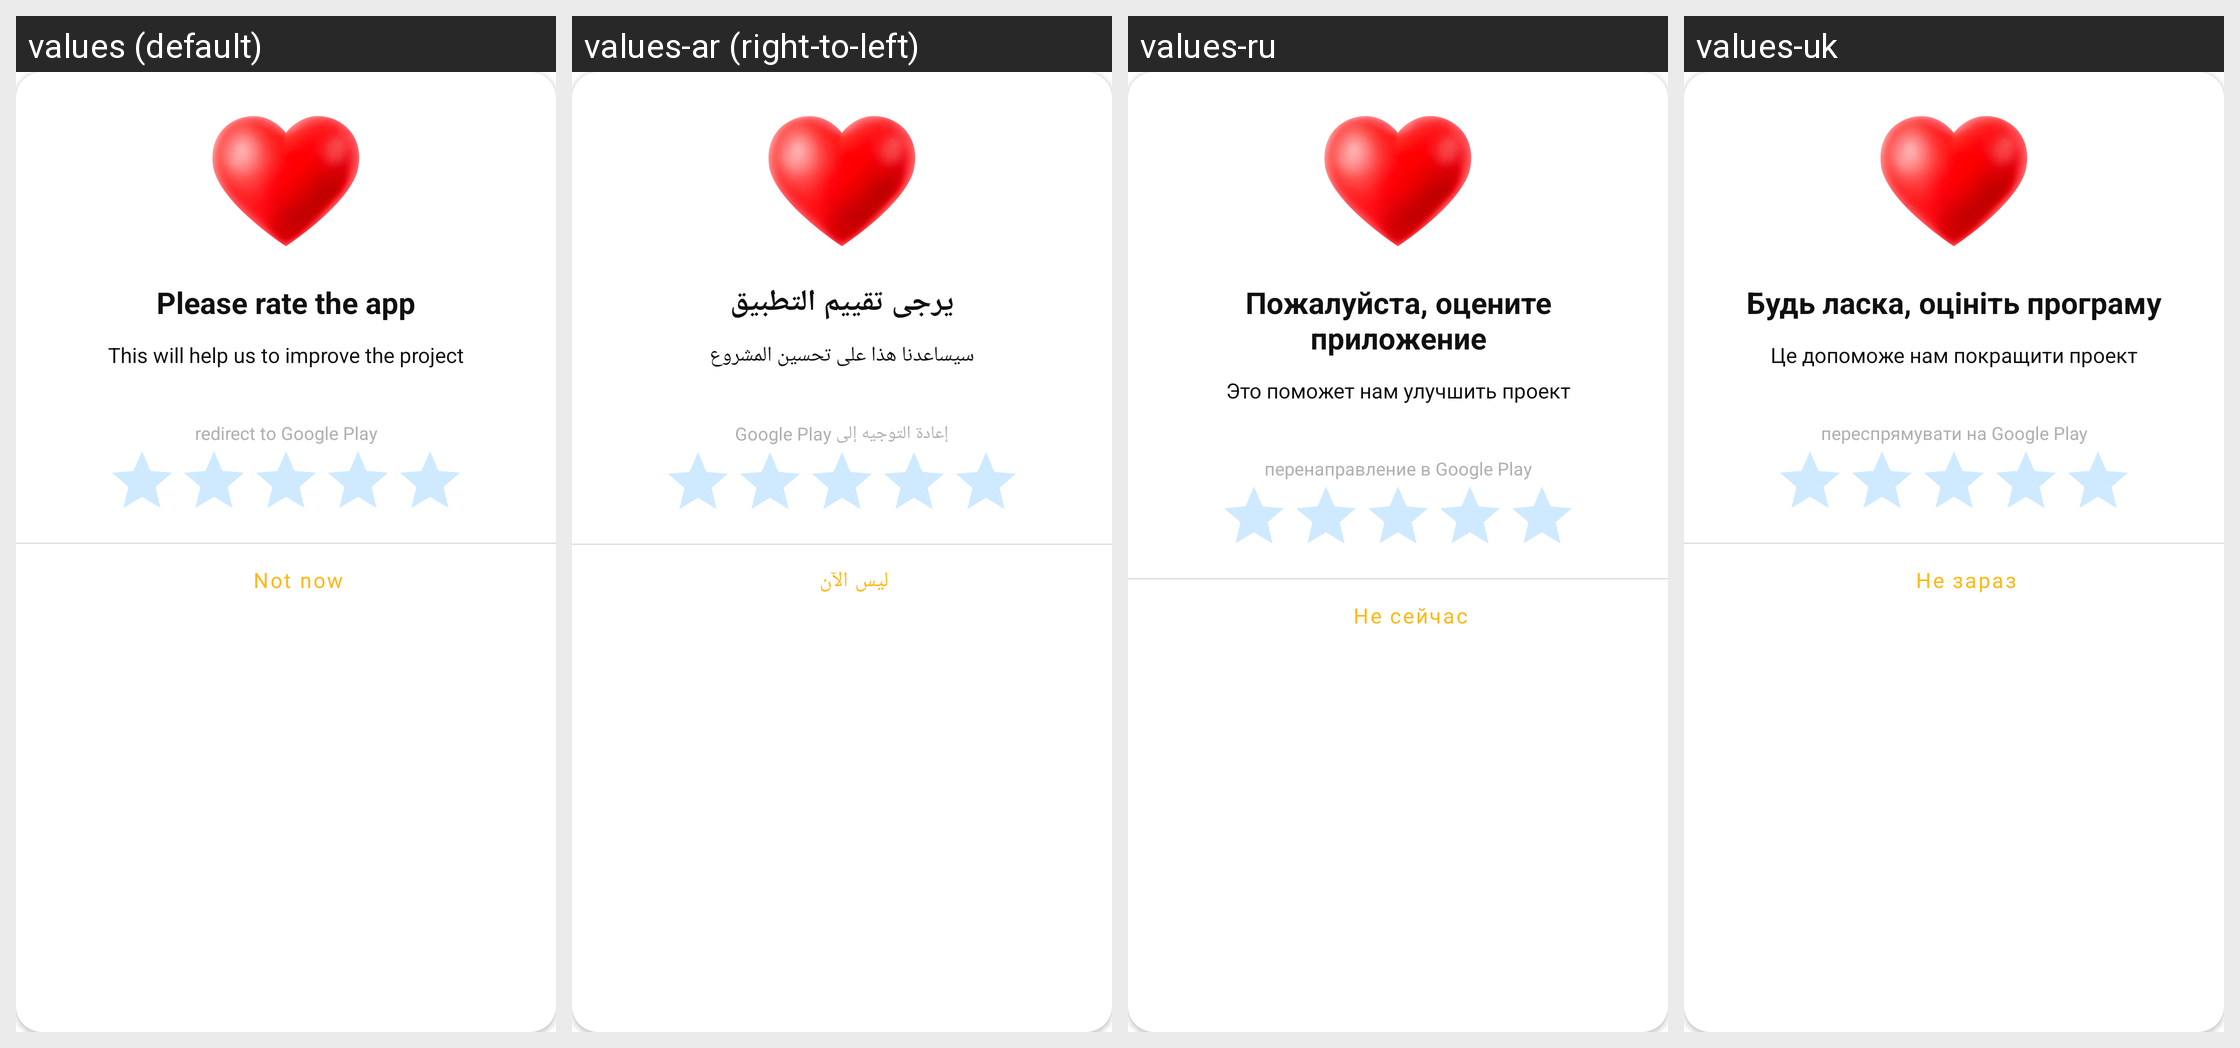

Here is an Android app screen in its default locale and in the app's own translations. Write out the translated-string differences for the strings that appear on this screen.
Android screen res/layout/dialog_rate_app.xml rendered under 4 locales, left to right: values (default), values-ar (right-to-left), values-ru, values-uk. Device: Nexus 5 (rendered at 1080×1920; each locale shown at half size, 540×960, under a caption strip naming it); theme Theme.German_Books.
Other locales in the repository, not shown: values-cs, values-de, values-es, values-fr, values-it, values-ko, values-pl, values-pt, values-ro, values-tr.
Strings drawn on this screen, with the default value and each locale's value (text and hints the layout hard-codes, and strings that could not be matched under every locale, appear in the picture but are not listed):

pleaseRateApp
  values: Please rate the app
  values-ar: يرجى تقييم التطبيق
  values-ru: Пожалуйста, оцените приложение
  values-uk: Будь ласка, оцініть програму

thisWillImprove
  values: This will help us to improve the project
  values-ar: سيساعدنا هذا على تحسين المشروع
  values-ru: Это поможет нам улучшить проект
  values-uk: Це допоможе нам покращити проект

redirectToGooglePlay
  values: redirect to Google Play
  values-ar: إعادة التوجيه إلى Google Play
  values-ru: перенаправление в Google Play
  values-uk: переспрямувати на Google Play

notNow
  values: Not now
  values-ar: ليس الآن
  values-ru: Не сейчас
  values-uk: Не зараз
